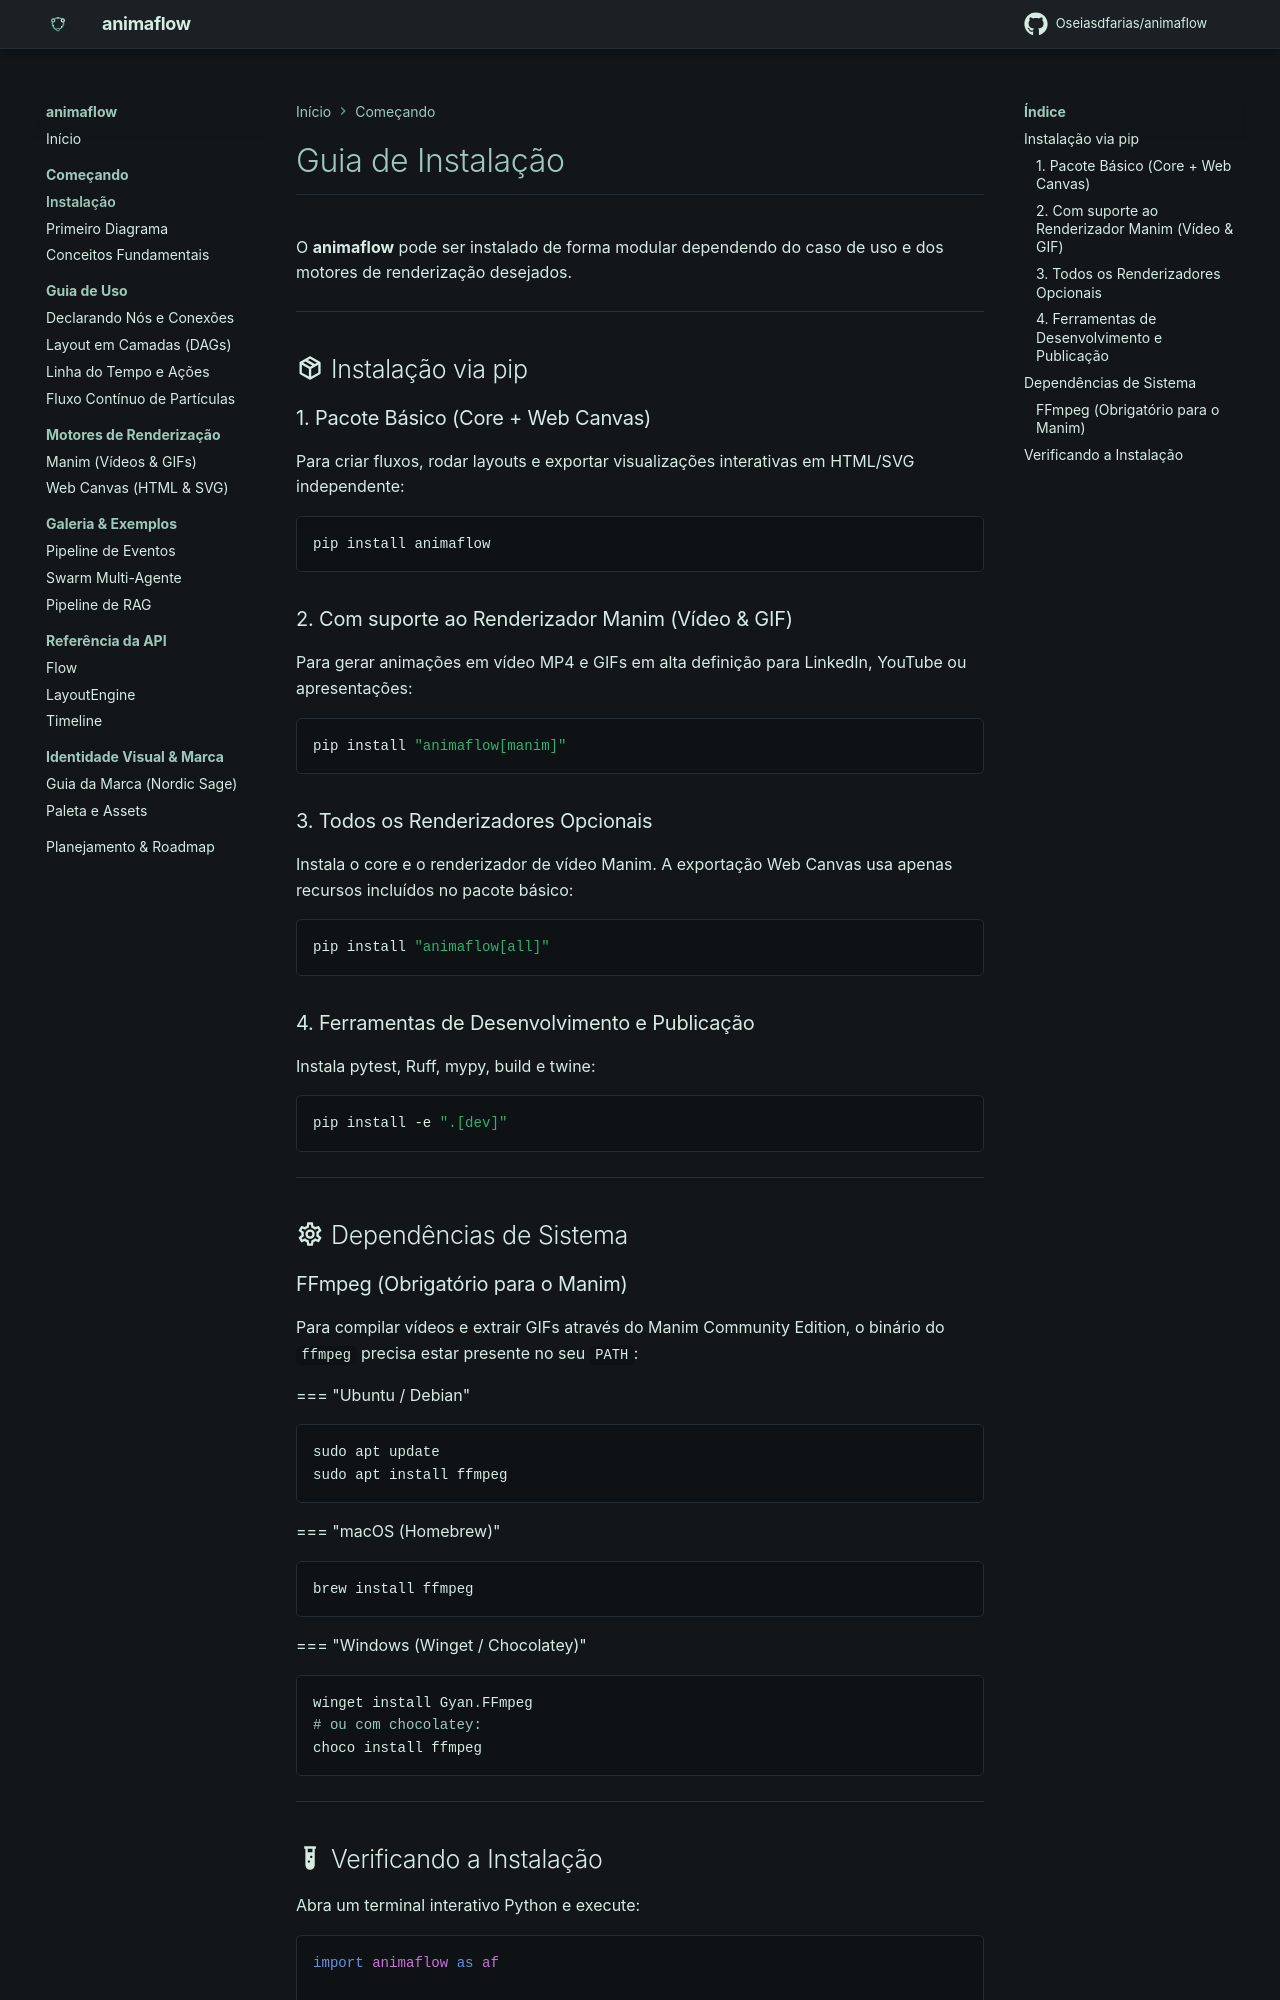

repository: Oseiasdfarias/animaflow · page: getting-started/installation/index.html · generator: mkdocs

# Guia de Instalação

O **animaflow** pode ser instalado de forma modular dependendo do caso de uso e dos motores de renderização desejados.

---

## :material-package-variant-closed: Instalação via pip

### 1. Pacote Básico (Core + Web Canvas)

Para criar fluxos, rodar layouts e exportar visualizações interativas em HTML/SVG independente:

```bash
pip install animaflow
```

### 2. Com suporte ao Renderizador Manim (Vídeo & GIF)

Para gerar animações em vídeo MP4 e GIFs em alta definição para LinkedIn, YouTube ou apresentações:

```bash
pip install "animaflow[manim]"
```

### 3. Todos os Renderizadores Opcionais

Instala o core e o renderizador de vídeo Manim. A exportação Web Canvas usa apenas recursos incluídos no pacote básico:

```bash
pip install "animaflow[all]"
```

### 4. Ferramentas de Desenvolvimento e Publicação

Instala pytest, Ruff, mypy, build e twine:

```bash
pip install -e ".[dev]"
```

---

## :material-cog-outline: Dependências de Sistema

### FFmpeg (Obrigatório para o Manim)

Para compilar vídeos e extrair GIFs através do Manim Community Edition, o binário do `ffmpeg` precisa estar presente no seu `PATH`:

=== "Ubuntu / Debian"
    ```bash
    sudo apt update
    sudo apt install ffmpeg
    ```

=== "macOS (Homebrew)"
    ```bash
    brew install ffmpeg
    ```

=== "Windows (Winget / Chocolatey)"
    ```powershell
    winget install Gyan.FFmpeg
    # ou com chocolatey:
    choco install ffmpeg
    ```

---
